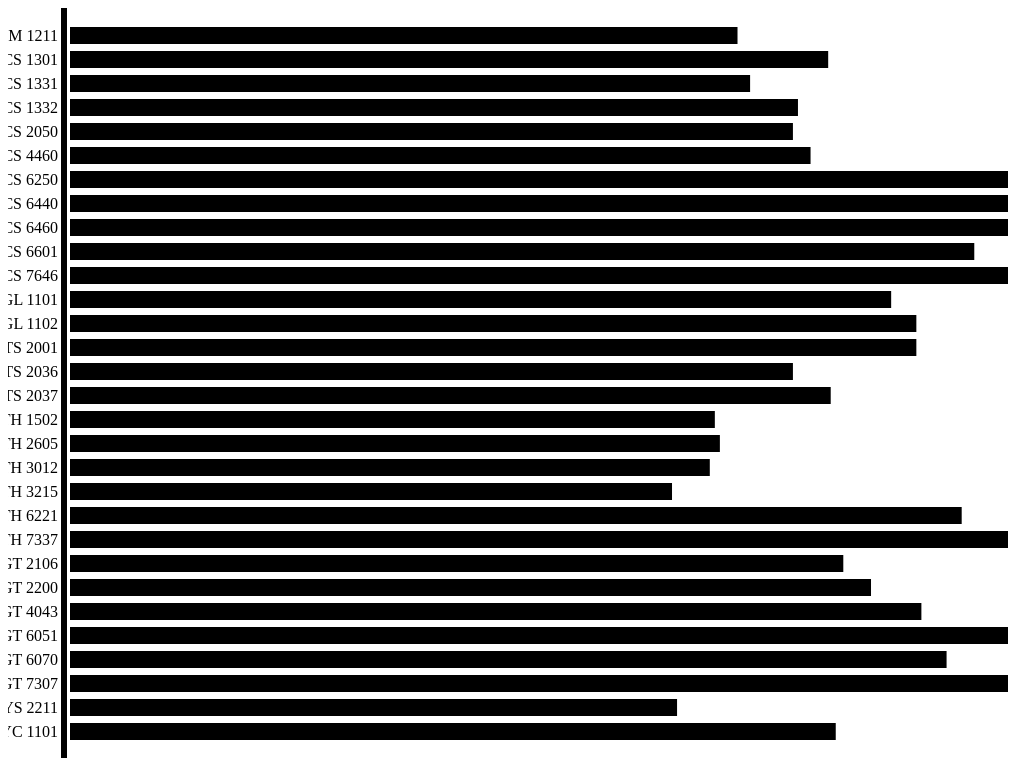
D3 v3 page, settled after 480 driven frames (8 s of simulated time); the page loaded 1 data file(s).


// ── main.js
//Jules Schwartz
//D3 Homework 2 - modified d3-filtering-and-animation-titus
//Date: 02/20/2016


// Your browser will call the onload() function when the document
// has finished loading. In this case, onload() points to the
// start() method we defined below. Because of something called
// function hoisting, the start() method is callable on line 6
// even though it is defined on line 8.
window.onload = start;

// This is where all of our javascript code resides. This method
// is called by "window" when the document (everything you see on
// the screen) has finished loading.
function start() {
    // Select the graph from the HTML page and save
    // a reference to it for later.
    var graph = document.getElementById('graph');

    // Specify the width and height of our graph
    // as variables so we can use them later.
    // Remember, hardcoding sucks! :)
    var width = 1000;
    var height = 750;

    // Here we tell D3 to select the graph that we defined above.
    // Then, we add an <svg></svg> tag inside the graph.
    // On the <svg> element, we set the width and height.
    // Then, we save the reference to this element in the "svg" variable,
    // so we can use it later.
    // 
    // So our code now looks like this in the browser:
    // <svg width="700" height="600">
    // </svg>
    var svg = d3.select(graph)
        .append('svg')
        .attr('width', width)
        .attr('height', height);

    // Remember, "svg" now references to <svg width="700" height="600"></svg>
    // So now we append a group <g></g> tag to our svg element, and return a
    // reference to that and save it in the "bars" variable.
    // 
    // Now bars looks like this:
    // <g></g>
    // 
    // And the svg element in our browser looks like this:
    // <svg width="700" height="600">
    //  <g></g>
    // </svg>
    var bars = svg.append('g');

    // Our bar chart is going to encode the letter frequency as bar width.
    // This means that the length of the x axis depends on the length of the bars.
    // The y axis should contain A-Z in the alphabet (ordinal data).
    var xScale = d3.scale.linear().range([0, width]);
    var yScale = d3.scale.ordinal().rangeRoundBands([0, height], 0.3);

    // Tell D3 to create a y-axis scale for us, and orient it to the left.
    // That means the labels are on the left, and tick marks on the right.
    var yAxis = d3.svg.axis().scale(yScale).orient('left');

    // Add a button below the graph. Clicking on this button will
    // run a filter on the data and use an animation in the process.
    // 
    // Our HTML will now look like this:
    // <div id="graph">
    //  <svg width="700" height="600">...</svg>
    //  <p>
    //    <button>Filter Data</button>
    //  </p>
    // </div>
    d3.select(graph)
        .append('p')
        .append('button')
        .text('Filter Data')
        .on('click', function() {
            //Filter bars that should not be included based on
            //user input for gpa and department
            //*Refills un-needed bars WHITE*
            bars.selectAll('.bar')
                .filter(function(d) {
                    var e = document.getElementById("DEPT");
                    var gpa =document.getElementById("gpa").value;
                    var dept = e.options[e.selectedIndex].value;
                    if (dept == "ALL") {
                        return d.GPA < gpa;
                    } else {
                        return (d.Department != dept) || (d.GPA < gpa);
                    }
                })
                .transition()
                .duration(function(d) {
                    return Math.random() * 1000;
                })
                .delay(function(d) {
                    return 500
                })
                .style('fill', 'red')
                .attr('width', function(d) {
                    return xScale(d.GPA);
                });
            //Filter bars that should be included based on
            //user input for gpa and department
            //*Refills needed bars STEELBLUE*
            bars.selectAll('.bar')
                .filter(function(d) {
                    var e = document.getElementById("DEPT");
                    var gpa =document.getElementById("gpa").value;
                    var dept = e.options[e.selectedIndex].value;
                    if (dept == "ALL") {
                        return d.GPA >= gpa;
                    } else {
                        return (d.Department == dept) && (d.GPA >= gpa);
                    }
                })
                .transition()
                .duration(function(d) {
                    return Math.random() * 1000;
                })
                .delay(function(d) {
                    return d.GPA * 800
                })
                .style('fill', 'steelblue')
                .attr('width', function(d) {
                    return xScale(d.GPA);
                });
        });

    // D3 will grab all the data from "Courses.csv" and make it available
    // to us in a callback function. It follows the form:
    // 
    // d3.csv('file_name.csv', accumulator, callback)
    // 
    // Where 'file_name.csv' - the name of the file to read
    // accumulator - a method with parameter d that lets you pre-process
    //               each row in the CSV. This affects the array of
    //               rows in the function named 'callback'
    //
    // callback - a method with parameters error, data. Error contains
    //            an error message if the data could not be found, or
    //            was malformed. The 'data' parameter is an array of
    //            rows returned after being processed by the accumulator.
    d3.csv('Courses.csv', function(d) {
        d.GPA = +d.GPA;
        if (d.GPA > 0 && d.GPA <= 4)
        return d;
    }, function(error, data) {
        // We now have the "massaged" CSV data in the 'data' variable.
        
        // We set the domain of the xScale. The domain includes 0 up to
        // the maximum frequency in the dataset. This is because 
        xScale.domain([0, d3.max(data, function(d) {
            return d.GPA;
        })]);

        // We set the domain of the yScale. The scale is ordinal, and
        // contains every letter in the alphabet (the letter attribute
        // in our data array). We can use the map function to iterate
        // through each value in our data array, and make a new array
        // that contains just letters.
        yScale.domain(data.map(function(d) {
            return d.Department + " " + d.CourseNum;
        }));

        // Append the y-axis to the graph. the translate(20, 0) stuff
        // shifts the axis 20 pixels from the left. This just helps us
        // position stuff to where we want it to be.
        bars.append('g')
            .attr('class', 'y axis')
            .attr('transform', 'translate(59, 0)')
            // Call is a special method that lets us invoke a function
            // (called 'yAxis' in this case) which creates the actual
            // yAxis using D3.
            .call(yAxis);

        // Create the bars in the graph. First, select all '.bars' that
        // currently exist, then load the data into them. enter() selects
        // all the pieces of data and lets us operate on them.
        bars.append('g')
            .selectAll('.bar')
            .data(data)
            .enter()
            .append('rect')
            .attr('class', 'bar')
            .attr('x', 62)
            .attr('y', function(d) {
                return yScale(d.Department + " " + d.CourseNum);
            })
            .attr('width', function(d) {
                // xScale will map any number and return a number
                // within the output range we specified earlier.
                return xScale(d.GPA);
            })
            .attr('height', function(d) {
                // Remember how we set the yScale to be an ordinal scale
                // with bands from 0 to height? And then we set the domain 
                // to contain all the letters in the alphabet? 
                return yScale.rangeBand();
            });
    });
}


### data: Courses.csv
Department, CourseNum, GPA
CHEM, 1211, 2.65
CS, 1301, 3.01
CS, 1331, 2.7
CS, 1332, 2.89
CS, 2050, 2.87
CS, 4460, 2.94
CS, 6250, 3.73
CS, 6440, 3.97
CS, 6460, 3.77
CS, 6474, 
CS, 6601, 3.59
CS, 7646, 3.9
CS, 8997, 
ENGL, 1101, 3.26
ENGL, 1102, 3.36
HTS, 2001, 3.36
HTS, 2036, 2.87
HTS, 2037, 3.02
MATH, 1502, 2.56
MATH, 1554, -999999
MATH, 2605, 2.58
MATH, 3012, 2.54
MATH, 3215, 2.39
MATH, 6221, 3.54
MATH, 7337, 3.89
MGT, 2106, 3.07
MGT, 2200, 3.18
MGT, 4043, 3.38
MGT, 6051, 3.74
MGT, 6070, 3.48
MGT, 7307, 3.82
PHYS, 2211, 2.41
PSYC, 1101, 3.04